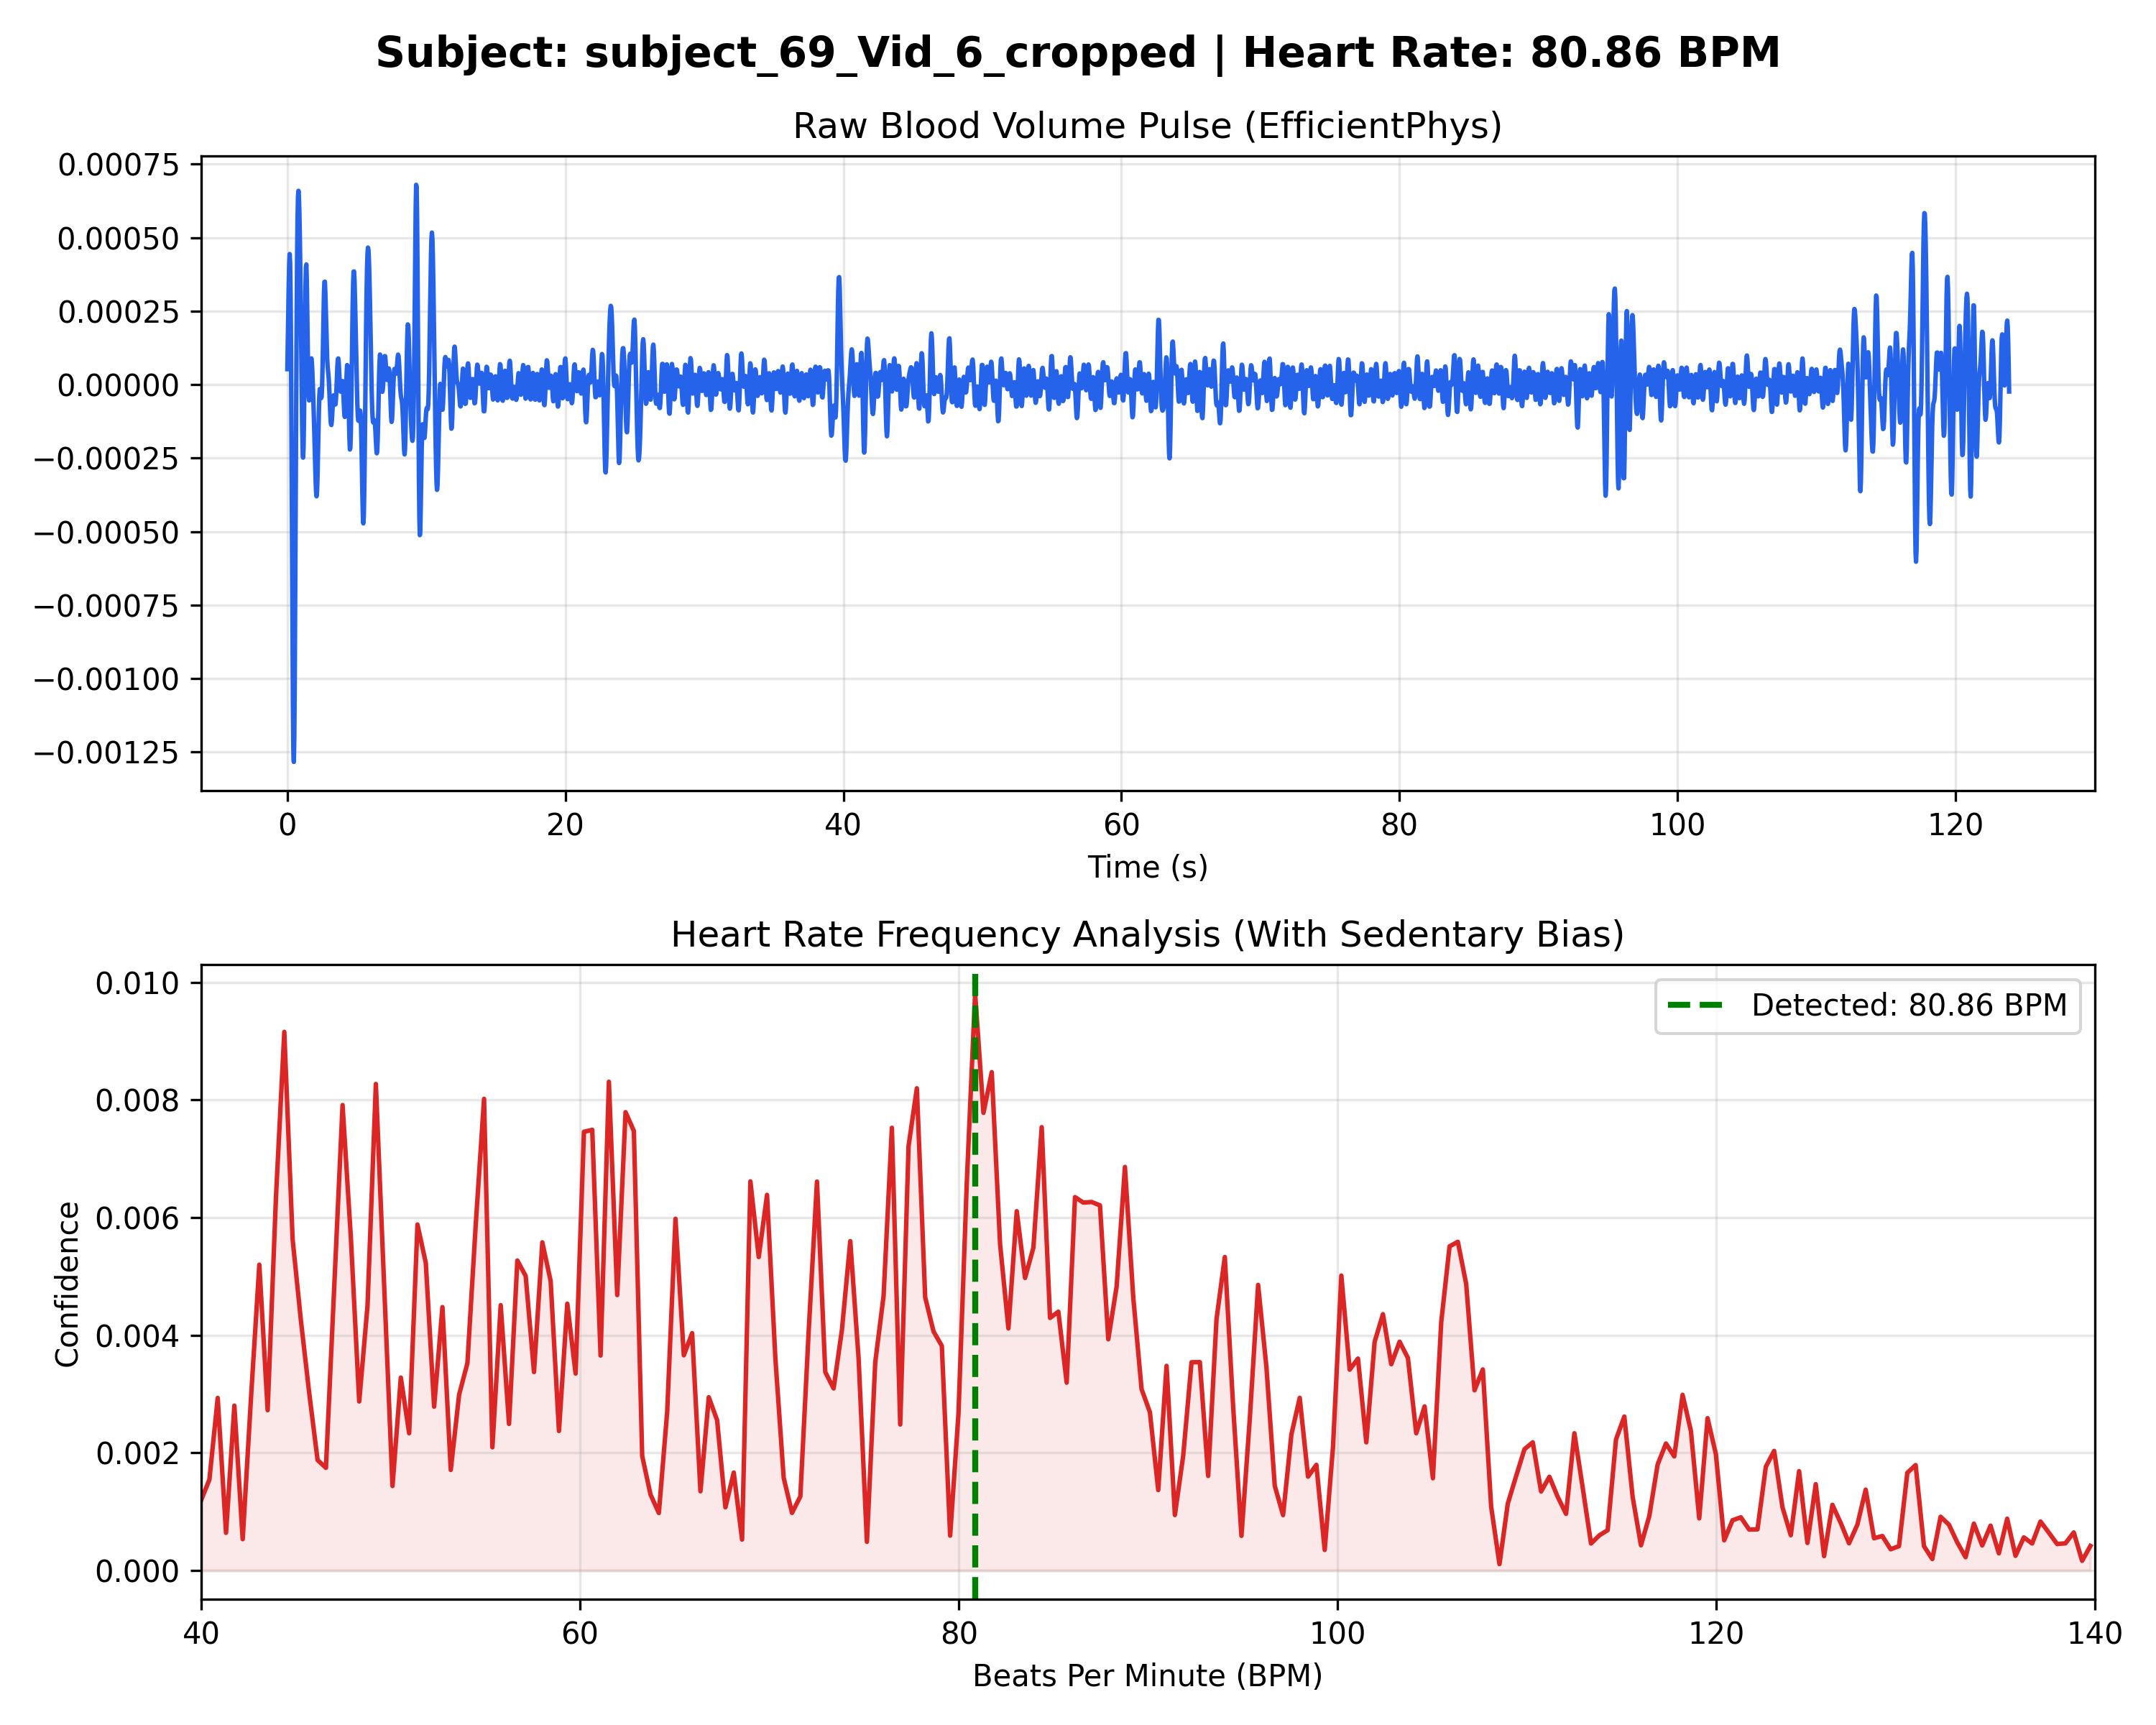

Source data for this figure (header and first rows):
Time_Sec, Amplitude
0.000000, 0.000053
0.03333, 0.000147
0.06667, 0.000243
0.1, 0.000335
0.1333, 0.000410
0.1667, 0.000444
0.2, 0.000415
0.2333, 0.000305
0.2667, 0.000107
0.3, -0.000168
0.3333, -0.000490
0.3667, -0.000811
0.4, -0.001077
0.4333, -0.001243
0.4667, -0.001284
0.5, -0.001196
0.5333, -0.000999
0.5667, -0.000721
0.6, -0.000402
0.6333, -0.000083
0.6667, 0.000199
0.7, 0.000418
0.7333, 0.000563
0.7667, 0.000640
0.8, 0.000659
0.8333, 0.000636
0.8667, 0.000580
0.9, 0.000499
0.9333, 0.000393
0.9667, 0.000266
1, 0.000125
1.033, -0.000017
1.067, -0.000140
1.1, -0.000223
1.133, -0.000248
1.167, -0.000209
1.2, -0.000110
1.233, 0.000031
1.267, 0.000185
1.3, 0.000318
1.333, 0.000399
1.367, 0.000409
1.4, 0.000351
1.433, 0.000246
1.467, 0.000126
1.5, 0.000025
1.533, -0.000037
1.567, -0.000054
1.6, -0.000033
1.633, 0.000010
1.667, 0.000053
1.7, 0.000083
1.733, 0.000089
1.767, 0.000074
1.8, 0.000042
1.833, 0.000001
1.867, -0.000045
1.9, -0.000095
1.933, -0.000150
1.967, -0.000209
... 3,657 more rows
